Run: headless pygame with SDL's dummy video driver; simulated clock (each Clock.tick advances the game by its frame time, no real sleeping); random seed 0; keys injected as events and as key.get_pressed() state; mouse plan: one left click at the window centre at the start of phase 2, then a move to the lower-right quarter at the start of phase 3.
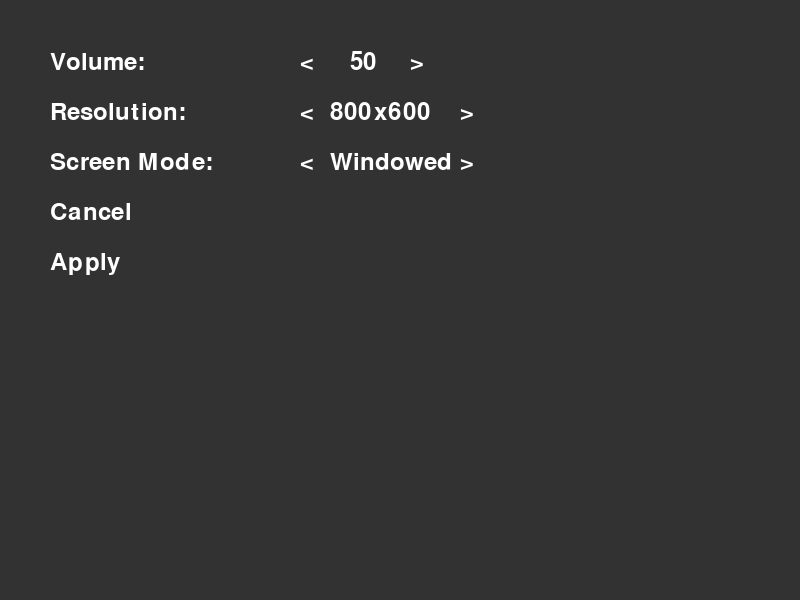
Frame 1 of 4 · flips 1–60 · no input
Frame 2 of 4 · flips 61–180 · clicked the window centre · tapped SPACE, RETURN · held RIGHT (→), D · screen unchanged from frame 1, image omitted
Frame 3 of 4 · flips 181–300 · moved the mouse to the lower-right quarter · held DOWN (↓), S · screen unchanged from frame 2, image omitted
Frame 4 of 4 · flips 301–420 · held LEFT (←), A, UP (↑), W · screen unchanged from frame 3, image omitted

The pygame program that drew these frames:

import pygame, sys

pygame.init()

WIDTH, HEIGHT = 800, 600
FONT = pygame.font.Font(None, 36)
WHITE = (255, 255, 255)
GRAY = (50, 50, 50)

screen = pygame.display.set_mode((WIDTH, HEIGHT))

settings = {
    "volume": 50,
    "resolution": (800, 600),
    "screen_mode": "Windowed"
}

def draw_text(text, x, y):
    img = FONT.render(text, True, WHITE)
    screen.blit(img, (x, y))

def draw_settings():
    screen.fill(GRAY)
    draw_text("Volume:", 50, 50)
    draw_text("Resolution:", 50, 100)
    draw_text("Screen Mode:", 50, 150)
    draw_text("Cancel", 50, 200)
    draw_text("Apply", 50, 250)
    draw_text("<", 300, 50)
    draw_text(str(settings['volume']), 350, 50)
    draw_text(">", 410, 50)
    draw_text("<", 300, 100)
    draw_text(f"{settings['resolution'][0]}x{settings['resolution'][1]}", 330, 100)
    draw_text(">", 460, 100)
    draw_text("<", 300, 150)
    draw_text(settings['screen_mode'], 330, 150)
    draw_text(">", 460, 150)

def handle_click(pos):
    x, y = pos
    if 50 <= x <= 250:
        if 200 <= y <= 235:
            pygame.quit()
            sys.exit()
        elif 250 <= y <= 285:
            apply_settings()
    elif 300 <= x <= 325:
        if 50 <= y <= 85:
            settings['volume'] = max(0, settings['volume'] - 10)
    elif 410 <= x <= 435:  
        if 50 <= y <= 85:  
            settings['volume'] = min(100, settings['volume'] + 10)
        elif 100 <= y <= 135:
            settings['resolution'] = (800, 600) if settings['resolution'] == (1024, 768) else (1024, 768)
        elif 150 <= y <= 185:
            settings['screen_mode'] = "Fullscreen" if settings['screen_mode'] == "Windowed" else "Windowed"
    elif 460 <= x <= 485: 
        if 100 <= y <= 135:
            settings['resolution'] = (1024, 768) if settings['resolution'] == (800, 600) else (800, 600)
        elif 150 <= y <= 185:
            settings['screen_mode'] = "Windowed" if settings['screen_mode'] == "Fullscreen" else "Fullscreen"


def apply_settings():
    global screen
    if settings['screen_mode'] == "Fullscreen":
        screen = pygame.display.set_mode(settings['resolution'], pygame.FULLSCREEN)
    else:
        screen = pygame.display.set_mode(settings['resolution'])

# Game loop
running = True
while running:
    for event in pygame.event.get():
        if event.type == pygame.QUIT:
            running = False
        elif event.type == pygame.MOUSEBUTTONDOWN:
            handle_click(pygame.mouse.get_pos())

    draw_settings()
    pygame.display.flip()

pygame.quit()
